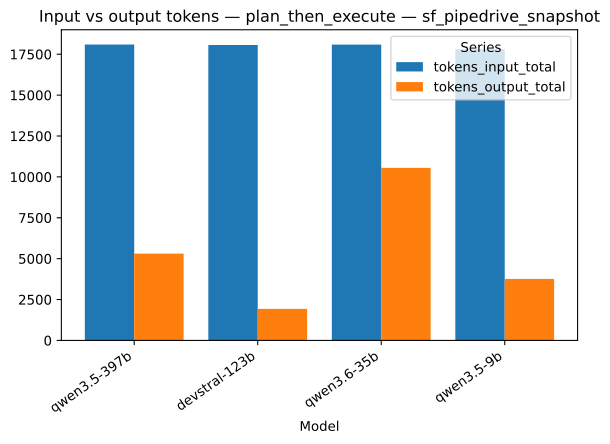

Data behind this chart, as committed beside it:
strategy, model, series, value
plan_then_execute, qwen3.5-397b, tokens_input_total, 18092
plan_then_execute, devstral-123b, tokens_input_total, 18063
plan_then_execute, qwen3.6-35b, tokens_input_total, 18090
plan_then_execute, qwen3.5-9b, tokens_input_total, 17815
plan_then_execute, qwen3.5-397b, tokens_output_total, 5310
plan_then_execute, devstral-123b, tokens_output_total, 1930
plan_then_execute, qwen3.6-35b, tokens_output_total, 10549
plan_then_execute, qwen3.5-9b, tokens_output_total, 3762
